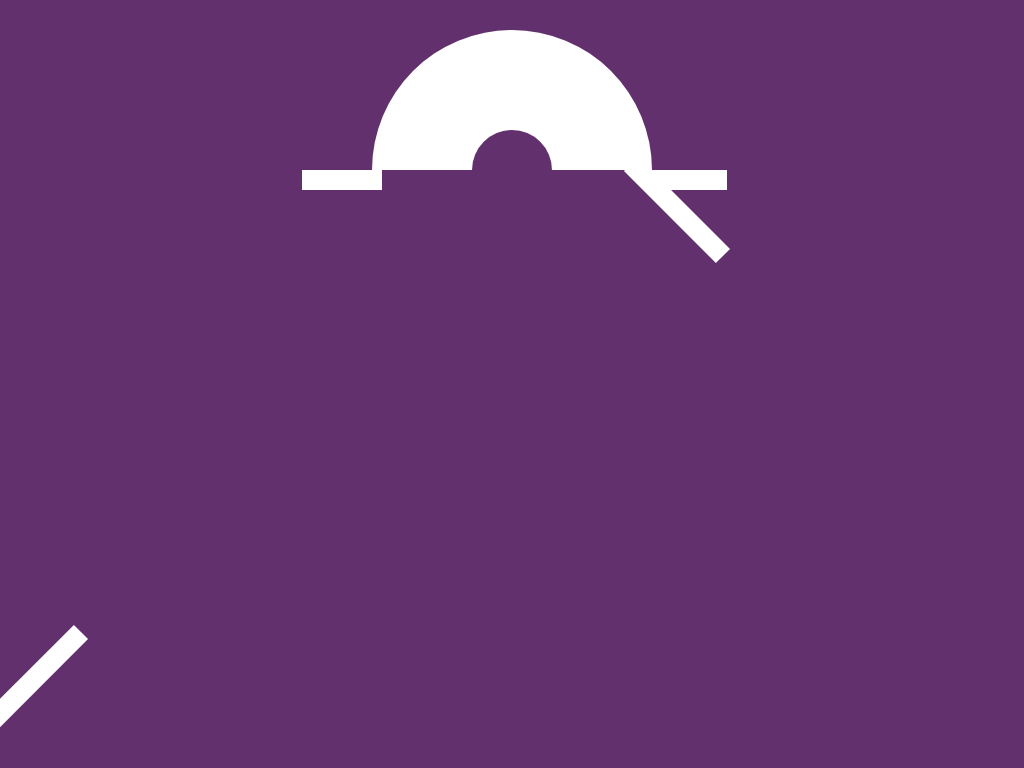

Give the HTML and CSS whose rendering is this image.

<!DOCTYPE html>
<html lang="en">
<head>
    <meta charset="UTF-8">
    <meta name="viewport" content="width=device-width, initial-scale=1.0">
    <title>Document</title>
    <style>
        *{
            margin: 0;
            padding: 0;
            box-sizing: border-box;
        }
        body{
            background:#62306D;
            display:grid;
            justify-content:center;
            align-items:top;
            height:100vh;
            padding-top:30px
        }
div{
  box-sizing:border-box;
  width:280px;
  height:140px;
  background:transparent;
  border:100px solid #FFFFFF;
  border-bottom:0;
  border-top-left-radius:250px;
  border-top-right-radius:250px;
  position:relative;
}
  div:before{
    content:"";
    width:80px;
    height:20px;
    background:#fff;
    position:absolute;
    top:40px;
    left:-170px;
    box-shadow: 345px 0 #fff;   
  }
  div:after{
    content:"";
    width:130px;
    height:20px;
    background:#fff;
    position:absolute;
    top:70px;
    left:140px;
    transform:rotate(45deg);
    
  }
  span{
    display:block;
    width:130px;
    height:20px;
    background:#fff;
    position:absolute;
    bottom:80px;
    left:-30px;
    transform:rotate(-45deg);
  }
    </style>
</head>
<body>
    <div></div>
    <span></span>
</body>
</html>